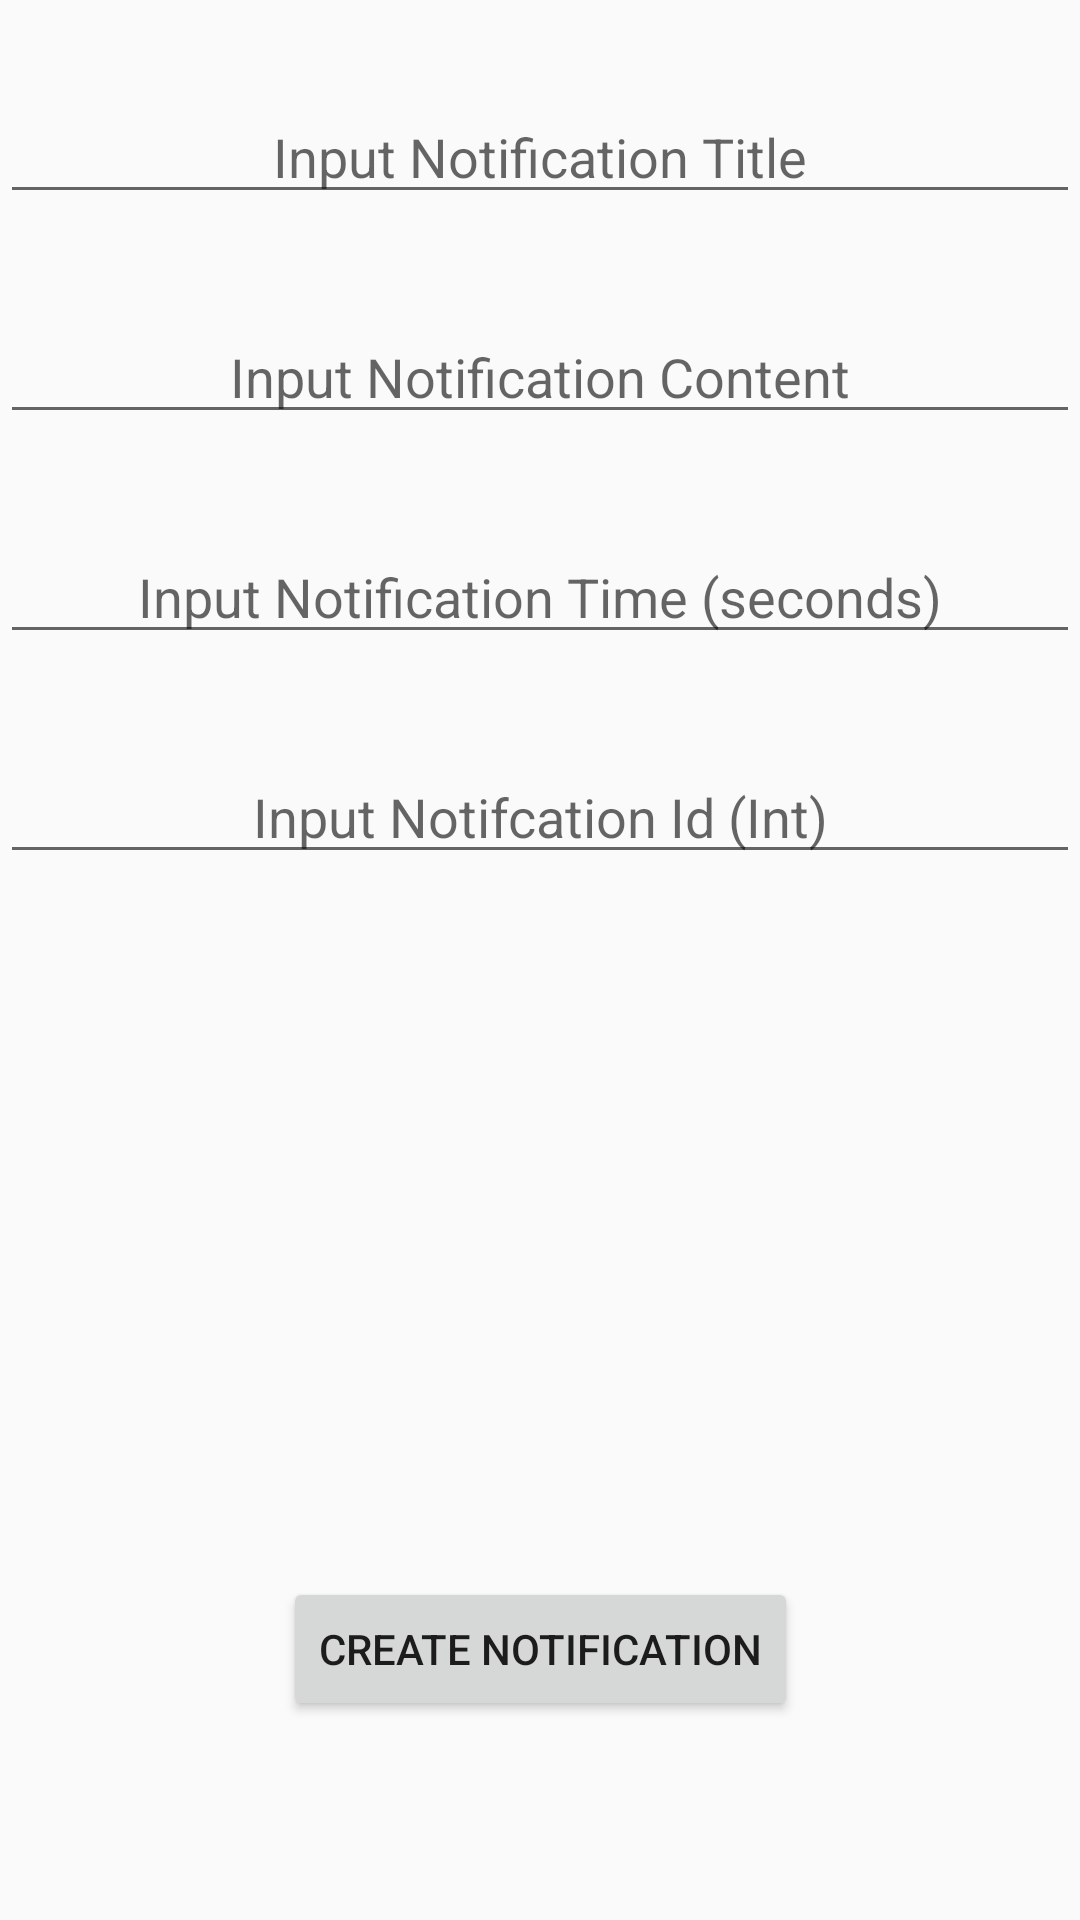

Reconstruct the res/layout file that produces this screen, plus the resources it refers to.
<!-- AndroidManifest.xml: application theme AppTheme -->
<!-- res/layout/activity_notifications_test.xml -->
<?xml version="1.0" encoding="utf-8"?>
<androidx.constraintlayout.widget.ConstraintLayout xmlns:android="http://schemas.android.com/apk/res/android"
    xmlns:app="http://schemas.android.com/apk/res-auto"
    xmlns:tools="http://schemas.android.com/tools"
    android:layout_width="match_parent"
    android:layout_height="match_parent"
    tools:context=".NotificationsTest">

    <EditText
        android:id="@+id/edit_text_title"
        android:layout_width="match_parent"
        android:layout_height="wrap_content"
        android:hint="Input Notification Title"
        android:inputType="textShortMessage"
        android:textAlignment="center"
        app:layout_constraintBottom_toBottomOf="parent"
        app:layout_constraintEnd_toEndOf="parent"
        app:layout_constraintHorizontal_bias="0.0"
        app:layout_constraintStart_toStartOf="parent"
        app:layout_constraintTop_toTopOf="parent"
        app:layout_constraintVertical_bias="0.05" />

    <EditText
        android:id="@+id/edit_text_content"
        android:layout_width="match_parent"
        android:layout_height="wrap_content"
        android:layout_marginTop="32dp"
        android:hint="Input Notification Content"
        android:inputType="textShortMessage"
        android:textAlignment="center"
        app:layout_constraintEnd_toEndOf="parent"
        app:layout_constraintStart_toStartOf="parent"
        app:layout_constraintTop_toBottomOf="@+id/edit_text_title" />

    <EditText
        android:id="@+id/edit_text_time"
        android:layout_width="match_parent"
        android:layout_height="wrap_content"
        android:layout_marginTop="32dp"
        android:hint="Input Notification Time (seconds)"
        android:inputType="number"
        android:textAlignment="center"
        app:layout_constraintEnd_toEndOf="parent"
        app:layout_constraintStart_toStartOf="parent"
        app:layout_constraintTop_toBottomOf="@+id/edit_text_content" />

    <EditText
        android:id="@+id/edit_text_id"
        android:layout_width="match_parent"
        android:layout_height="wrap_content"
        android:layout_marginTop="32dp"
        android:hint="Input Notifcation Id (Int)"
        android:inputType="number"
        android:textAlignment="center"
        app:layout_constraintEnd_toEndOf="parent"
        app:layout_constraintHorizontal_bias="0.0"
        app:layout_constraintStart_toStartOf="parent"
        app:layout_constraintTop_toBottomOf="@+id/edit_text_time" />

    <Button
        android:id="@+id/button"
        android:layout_width="wrap_content"
        android:layout_height="wrap_content"
        android:text="CREATE NOTIFICATION"
        app:layout_constraintBottom_toBottomOf="parent"
        app:layout_constraintEnd_toEndOf="parent"
        app:layout_constraintStart_toStartOf="parent"
        app:layout_constraintTop_toTopOf="parent"
        app:layout_constraintVertical_bias="0.888" />
</androidx.constraintlayout.widget.ConstraintLayout>
<!-- resources referenced by this layout -->
<resources>
  <style name="AppTheme" parent="Theme.AppCompat.Light.NoActionBar">
          
          <item name="colorPrimary">@color/colorPrimary</item>
          <item name="colorPrimaryDark">@color/colorPrimaryDark</item>
          <item name="colorAccent">@color/colorAccent</item>
      </style>
  <color name="colorPrimary">#6200EE</color>
  <color name="colorPrimaryDark">#3700B3</color>
  <color name="colorAccent">#03DAC5</color>
</resources>
